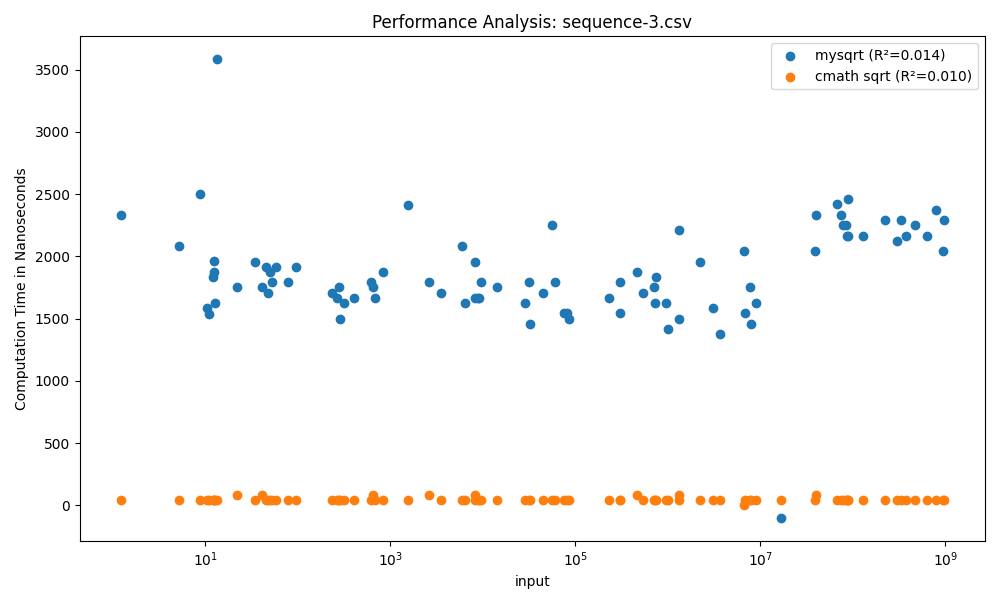

The table this chart was drawn from, first rows:
input, mysqrt, cmath sqrt
13.51, 3583, 42
8.802, 2500, 41
5.195, 2083, 42
12.46, 1959, 42
11.1, 1541, 42
1.232, 2334, 42
12.23, 1833, 41
12.73, 1625, 41
10.4, 1583, 42
12.57, 1875, 42
22.4, 1750, 83
50.14, 1875, 41
95.12, 1917, 41
58.05, 1916, 42
52.27, 1791, 42
45.31, 1917, 42
48.38, 1709, 42
79.5, 1792, 42
41.07, 1750, 83
34.33, 1958, 42
827.8, 1875, 41
402.7, 1666, 42
614, 1792, 41
320.3, 1625, 41
683, 1667, 42
647.3, 1750, 83
234.5, 1708, 42
278.8, 1750, 42
283.8, 1500, 41
264.9, 1667, 41
6032, 2083, 42
8232, 1958, 84
8882, 1667, 41
1574, 2416, 42
9582, 1792, 42
8305, 1667, 41
6443, 1625, 41
2646, 1792, 83
9202, 1667, 41
3518, 1709, 42
45252, 1709, 41
28783, 1625, 41
85178, 1500, 42
14319, 1750, 42
75259, 1542, 42
81538, 1542, 41
31743, 1792, 41
56154, 2250, 42
32750, 1459, 42
60176, 1792, 41
462988, 1875, 83
306278, 1792, 42
304627, 1542, 41
543788, 1708, 41
752691, 1833, 42
706004, 1750, 41
737441, 1625, 41
232119, 1667, 42
997629, 1416, 41
953821, 1625, 42
... 30 more rows
